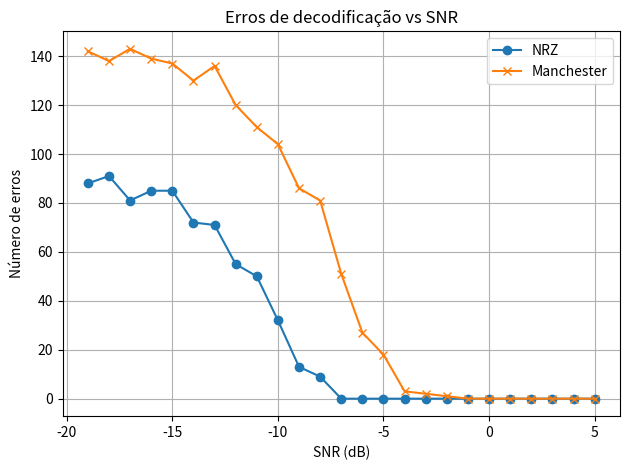

Here is the Python script that generated this plot:
import numpy as np
import matplotlib.pyplot as plt

# Configurações globais
SAMPLE_RATE = 44100
BIT_DURATION = 0.05  # duração do bit em segundos(Mudei de 1 para 0.05 pois refletia melhor o gráfico e seria mais "Realista")
FREQ_LOW = 440
FREQ_HIGH = 880

def generate_tone(frequency, duration, sample_rate=SAMPLE_RATE):
    t = np.linspace(0, duration, int(sample_rate * duration), False)
    tone = np.sin(2 * np.pi * frequency * t)
    window = np.hanning(len(tone))
    return tone * window

def encode_nrz(data_bits):
    return np.concatenate([
        generate_tone(FREQ_HIGH if bit == '1' else FREQ_LOW, BIT_DURATION)
        for bit in data_bits
    ])

def encode_manchester(data_bits):
    signal = np.array([])
    for bit in data_bits:
        if bit == '1':
            signal = np.concatenate([signal, generate_tone(FREQ_HIGH, BIT_DURATION / 2), generate_tone(FREQ_LOW, BIT_DURATION / 2)])
        else:
            signal = np.concatenate([signal, generate_tone(FREQ_LOW, BIT_DURATION / 2), generate_tone(FREQ_HIGH, BIT_DURATION / 2)])
    return signal

def detect_frequency(segment):
    fft = np.fft.fft(segment)
    freqs = np.fft.fftfreq(len(fft), 1 / SAMPLE_RATE)
    magnitude = np.abs(fft[:len(fft)//2])
    freqs_positive = freqs[:len(freqs)//2]
    return abs(freqs_positive[np.argmax(magnitude)])

def frequency_to_bit(freq, threshold=660):
    return '1' if freq > threshold else '0'

def decode_nrz(signal, num_bits):
    samples_per_bit = int(SAMPLE_RATE * BIT_DURATION)
    bits = ""
    for i in range(num_bits):
        segment = signal[i*samples_per_bit:(i+1)*samples_per_bit]
        bits += frequency_to_bit(detect_frequency(segment))
    return bits

def decode_manchester(signal, num_bits):
    samples_per_bit = int(SAMPLE_RATE * BIT_DURATION)
    bits = ""
    for i in range(num_bits):
        start = i * samples_per_bit
        mid = start + samples_per_bit // 2
        end = start + samples_per_bit
        first = signal[start + samples_per_bit//8 : mid - samples_per_bit//8]
        second = signal[mid + samples_per_bit//8 : end - samples_per_bit//8]
        f1 = frequency_to_bit(detect_frequency(first))
        f2 = frequency_to_bit(detect_frequency(second))
        if f1 == '1' and f2 == '0':
            bits += '1'
        elif f1 == '0' and f2 == '1':
            bits += '0'
        else:
            bits += '?'
    return bits

def adicionar_ruido(signal, snr_db = -3):
    signal_power = np.mean(signal ** 2)
    snr_linear = 10 ** (snr_db / 10)
    noise_power = signal_power / snr_linear
    noise = np.random.normal(0, np.sqrt(noise_power) * 3, len(signal))
    return signal + noise

def contar_erros(original, decodificado):
    return sum(1 for o, d in zip(original, decodificado) if o != d)

original_bits = "110101000100010" * 10  # 150 bits
num_bits = len(original_bits)
snr_values = np.arange(5, -20, -1)
errors_nrz = []
errors_manchester = []

for snr in snr_values:
    # NRZ
    clean_nrz = encode_nrz(original_bits)
    noisy_nrz = adicionar_ruido(clean_nrz, snr)
    decoded_nrz = decode_nrz(noisy_nrz, num_bits)
    errors_nrz.append(contar_erros(original_bits, decoded_nrz))
    
    # Manchester
    clean_manchester = encode_manchester(original_bits)
    noisy_manchester = adicionar_ruido(clean_manchester, snr)
    decoded_manchester = decode_manchester(noisy_manchester, num_bits)
    errors_manchester.append(contar_erros(original_bits, decoded_manchester))

    print(f"SNR={snr} | NRZ erros: {errors_nrz[-1]} | Manchester erros: {errors_manchester[-1]}")

plt.plot(snr_values, errors_nrz, label='NRZ', marker='o')
plt.plot(snr_values, errors_manchester, label='Manchester', marker='x')
plt.xlabel('SNR (dB)')
plt.ylabel('Número de erros')
plt.title('Erros de decodificação vs SNR')
plt.legend()
plt.grid(True)
plt.tight_layout()
plt.show()